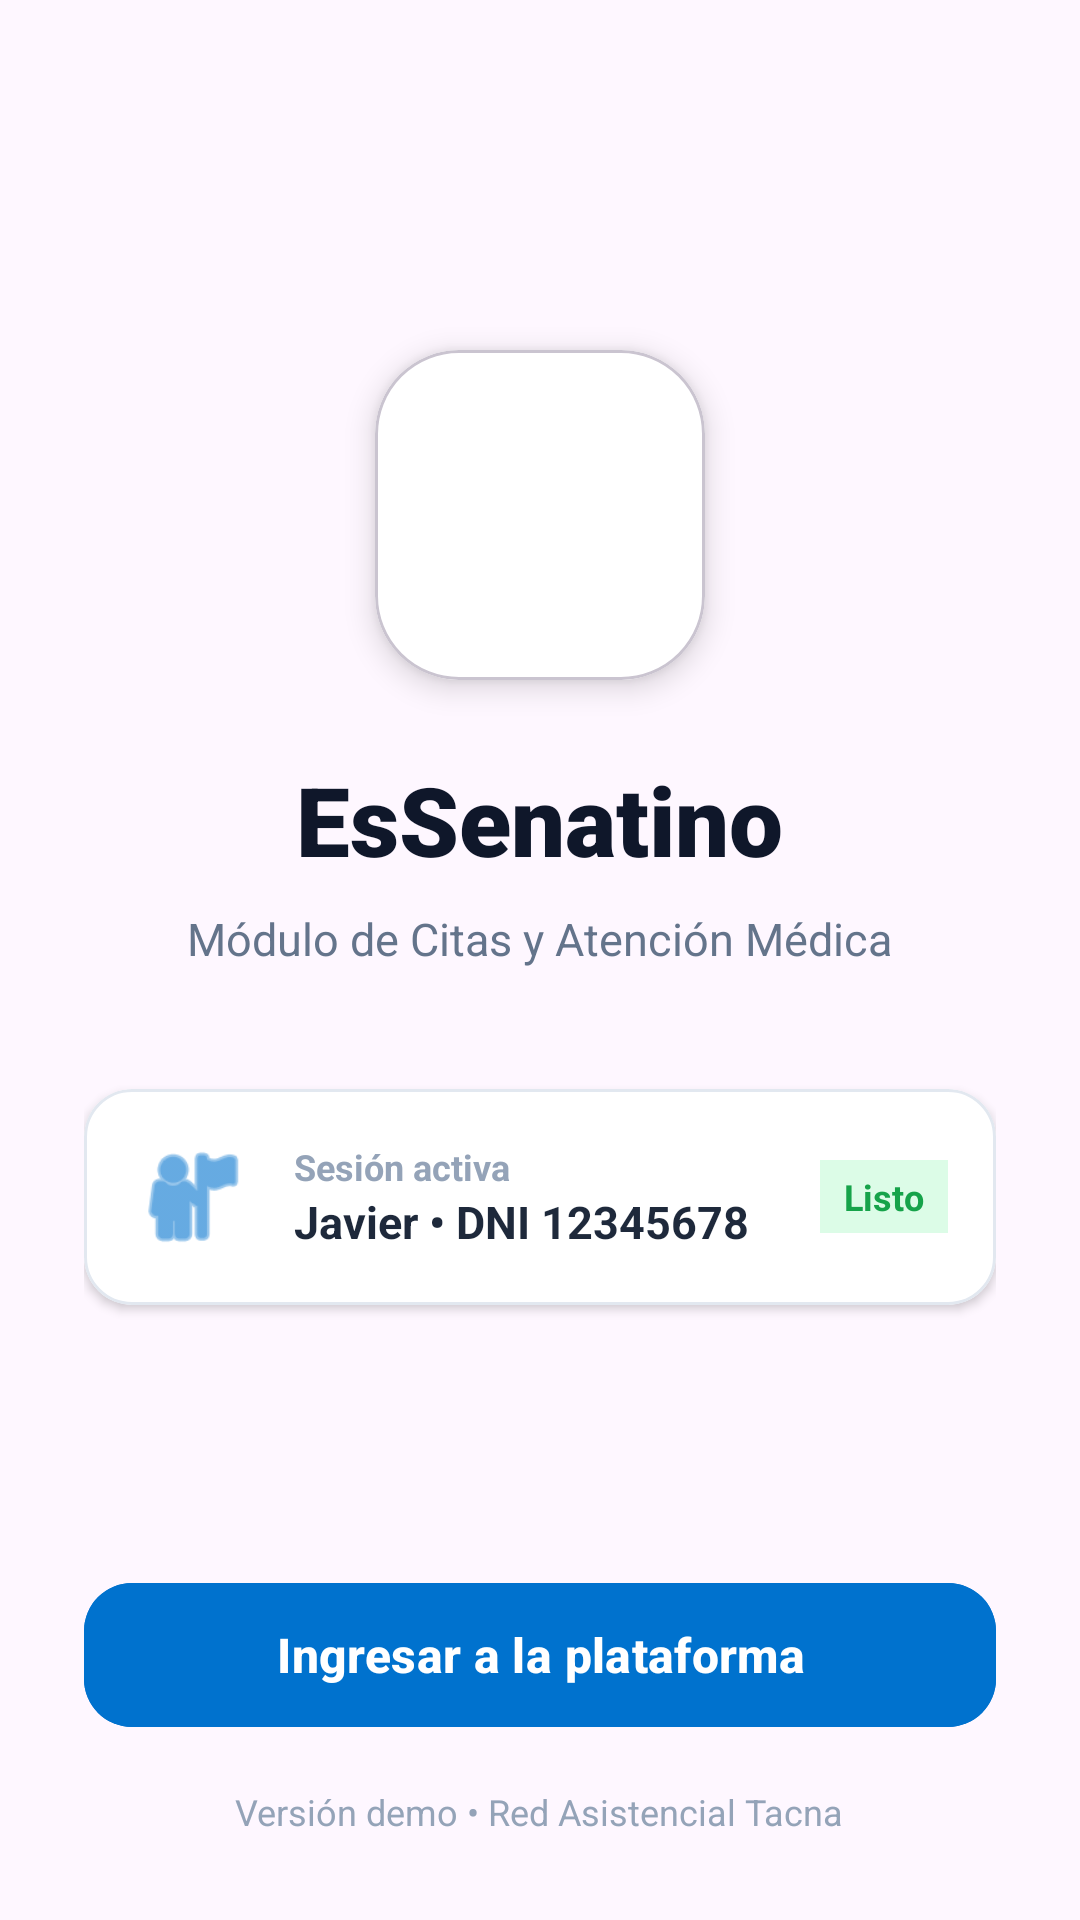

Produce the Android XML layout that renders to this screen, including the resource entries it uses.
<!-- AndroidManifest.xml: application theme Theme.EsSalud -->
<!-- res/layout/activity_main.xml -->
<?xml version="1.0" encoding="utf-8"?>
<FrameLayout
    xmlns:android="http://schemas.android.com/apk/res/android"
    xmlns:app="http://schemas.android.com/apk/res-auto"
    xmlns:tools="http://schemas.android.com/tools"
    android:layout_width="match_parent"
    android:layout_height="match_parent"
    tools:context=".MainActivity">

    
    <ImageView
        android:layout_width="match_parent"
        android:layout_height="match_parent"
        android:src="@drawable/fondo"
        android:scaleType="centerCrop"
        android:contentDescription="Fondo" />

    
    <LinearLayout
        android:layout_width="match_parent"
        android:layout_height="match_parent"
        android:orientation="vertical"
        android:padding="28dp">

        

        <LinearLayout
            android:layout_width="match_parent"
            android:layout_height="0dp"
            android:layout_weight="1"
            android:gravity="center"
            android:orientation="vertical">

            
            <com.google.android.material.card.MaterialCardView
                android:layout_width="110dp"
                android:layout_height="110dp"
                app:cardCornerRadius="28dp"
                app:cardElevation="6dp"
                app:cardBackgroundColor="#FFFFFF"
                android:layout_marginBottom="25dp">

                <ImageView
                    android:layout_width="match_parent"
                    android:layout_height="match_parent"
                    android:layout_gravity="center"
                    android:src="@drawable/senati"
                    android:scaleType="fitCenter"
                    android:contentDescription="Logo Senati" />

            </com.google.android.material.card.MaterialCardView>

            
            <TextView
                android:layout_width="wrap_content"
                android:layout_height="wrap_content"
                android:text="EsSenatino"
                android:textColor="#0F172A"
                android:textSize="32sp"
                android:textStyle="bold"
                android:fontFamily="sans-serif-black" />

            
            <TextView
                android:layout_width="wrap_content"
                android:layout_height="wrap_content"
                android:layout_marginTop="8dp"
                android:text="Módulo de Citas y Atención Médica"
                android:textColor="#64748B"
                android:textSize="15sp"
                android:textStyle="normal" />

            
            <com.google.android.material.card.MaterialCardView
                android:layout_width="match_parent"
                android:layout_height="wrap_content"
                android:layout_marginTop="40dp"
                app:cardCornerRadius="16dp"
                app:cardElevation="2dp"
                app:strokeWidth="1dp"
                app:strokeColor="#E2E8F0"
                app:cardBackgroundColor="#FFFFFF">

                <LinearLayout
                    android:layout_width="match_parent"
                    android:layout_height="wrap_content"
                    android:orientation="horizontal"
                    android:padding="16dp"
                    android:gravity="center_vertical">

                    <ImageView
                        android:layout_width="40dp"
                        android:layout_height="40dp"
                        android:src="@android:drawable/ic_menu_myplaces"
                        app:tint="#0072CE"/>

                    <LinearLayout
                        android:layout_width="0dp"
                        android:layout_height="wrap_content"
                        android:layout_weight="1"
                        android:layout_marginStart="14dp"
                        android:orientation="vertical">

                        <TextView
                            android:layout_width="wrap_content"
                            android:layout_height="wrap_content"
                            android:text="Sesión activa"
                            android:textColor="#94A3B8"
                            android:textSize="12sp"
                            android:textStyle="bold" />

                        <TextView
                            android:layout_width="wrap_content"
                            android:layout_height="wrap_content"
                            android:text="Javier • DNI 12345678"
                            android:textColor="#1E293B"
                            android:textSize="15sp"
                            android:textStyle="bold" />
                    </LinearLayout>

                    <TextView
                        android:layout_width="wrap_content"
                        android:layout_height="wrap_content"
                        android:text="Listo"
                        android:textColor="#16A34A"
                        android:textSize="12sp"
                        android:textStyle="bold"
                        android:background="#DCFCE7"
                        android:paddingStart="8dp"
                        android:paddingEnd="8dp"
                        android:paddingTop="4dp"
                        android:paddingBottom="4dp" />
                </LinearLayout>
            </com.google.android.material.card.MaterialCardView>

        </LinearLayout>

        
        <LinearLayout
            android:layout_width="match_parent"
            android:layout_height="wrap_content"
            android:orientation="vertical"
            android:gravity="center_horizontal">

            <com.google.android.material.button.MaterialButton
                android:id="@+id/btnIniciarSesion"
                android:layout_width="match_parent"
                android:layout_height="56dp"
                android:text="Ingresar a la plataforma"
                android:textSize="16sp"
                android:textStyle="bold"
                android:textColor="#FFFFFF"
                android:backgroundTint="#0072CE"
                app:cornerRadius="16dp"
                app:elevation="3dp" />

            <TextView
                android:layout_width="wrap_content"
                android:layout_height="wrap_content"
                android:layout_marginTop="16dp"
                android:text="Versión demo • Red Asistencial Tacna"
                android:textColor="#94A3B8"
                android:textSize="12sp" />

        </LinearLayout>

    </LinearLayout>

</FrameLayout>
<!-- resources referenced by this layout -->
<resources>
  <style name="Theme.EsSalud" parent="Base.Theme.EsSalud" />
  <style name="Base.Theme.EsSalud" parent="Theme.Material3.DayNight.NoActionBar">
          
          
      </style>
</resources>
